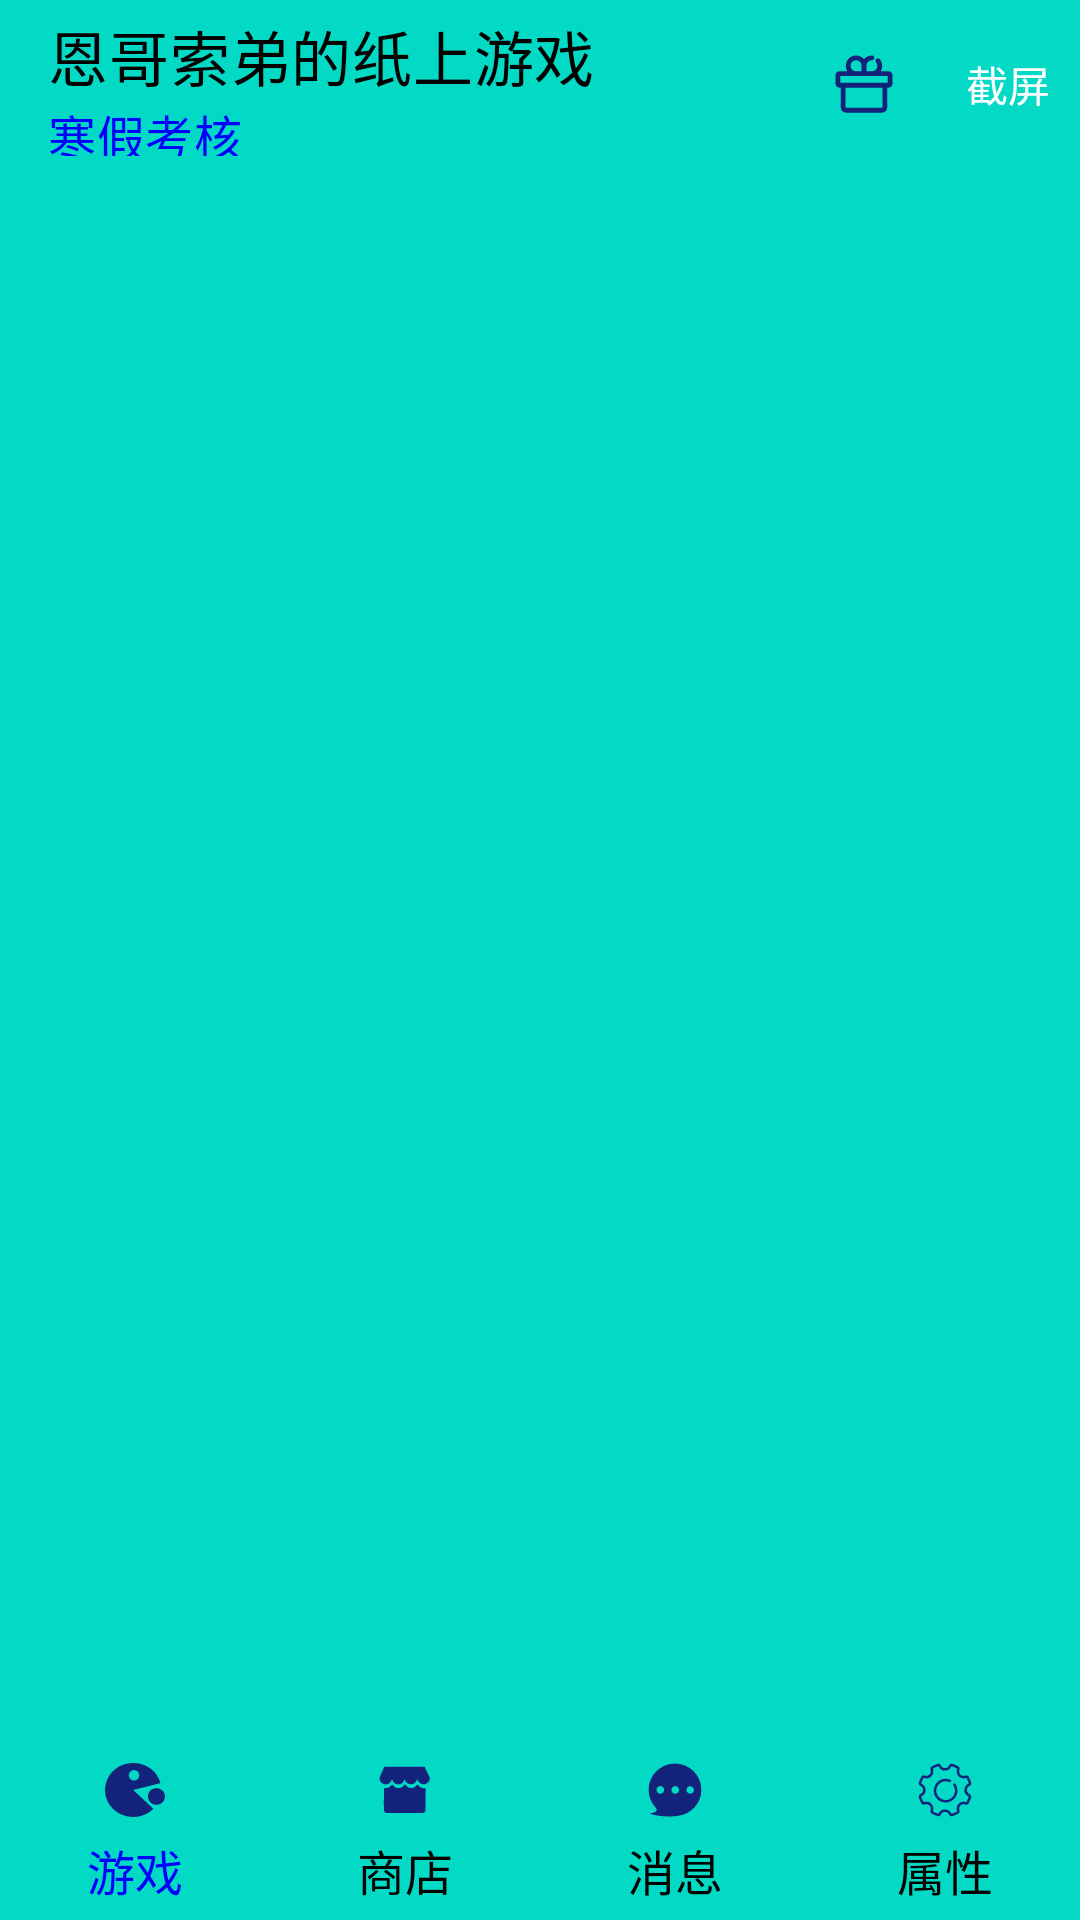

Here is an Android app screen rendered from its layout file. Give the layout XML and the strings, colors and styles it references.
<!-- AndroidManifest.xml: application theme Theme.WinterText -->
<!-- res/layout/activity_main.xml -->
<?xml version="1.0" encoding="utf-8"?>
<androidx.drawerlayout.widget.DrawerLayout xmlns:android="http://schemas.android.com/apk/res/android"
    xmlns:app="http://schemas.android.com/apk/res-auto"
    android:layout_width="match_parent"
    android:layout_height="match_parent"
    android:background="@color/teal_200"
    android:id="@+id/drawer_layout">

    <LinearLayout
        android:id="@+id/main_lin"
        android:layout_width="match_parent"
        android:layout_height="match_parent"
        android:orientation="vertical">
        <androidx.appcompat.widget.Toolbar
            android:id="@+id/toolbar"
            app:navigationIcon="@drawable/ic_baseline_person_24"
            android:layout_width="match_parent"
            app:title="恩哥索弟的纸上游戏"
            app:titleTextColor="@color/black"
            app:subtitle="寒假考核"
            app:menu="@menu/toolbar_menu"
            app:subtitleTextColor="@color/blue"
            android:layout_height="?attr/actionBarSize"
            android:theme="@style/ThemeOverlay.AppCompat.Dark.ActionBar"
            app:popupTheme="@style/ThemeOverlay.AppCompat.Light">
        </androidx.appcompat.widget.Toolbar>

        <androidx.viewpager2.widget.ViewPager2
            android:id="@+id/main_view_pager2"
            android:layout_width="match_parent"
            android:layout_height="0dp"
            android:layout_weight="1"/>
        <RadioGroup
            android:id="@+id/radio_group_main"
            android:layout_width="match_parent"
            android:layout_height="wrap_content"
            android:layout_gravity="bottom"
            android:orientation="horizontal">
            <RadioButton
                android:id="@+id/game"
                android:layout_width="0dp"
                android:layout_height="wrap_content"
                android:layout_weight="1"
                android:button="@null"
                android:checked="true"
                android:drawableTop="@drawable/drawer_select_btn_game"
                android:drawablePadding="5dp"
                android:gravity="center"
                android:paddingTop="5dp"
                android:paddingBottom="5dp"
                android:text="@string/guide_game"
                android:textColor="@drawable/text_select_color"
                android:textSize="16sp"/>
            <RadioButton
                android:id="@+id/store"
                android:layout_width="0dp"
                android:layout_height="wrap_content"
                android:layout_weight="1"
                android:button="@null"
                android:drawableTop="@drawable/drawer_select_btn_store"
                android:drawablePadding="5dp"
                android:gravity="center"
                android:paddingTop="5dp"
                android:paddingBottom="5dp"
                android:text="@string/guide_store"
                android:textColor="@drawable/text_select_color"
                android:textSize="16sp"/>
            <RadioButton
                android:id="@+id/msg"
                android:layout_width="0dp"
                android:layout_height="wrap_content"
                android:layout_weight="1"
                android:button="@null"
                android:drawableTop="@drawable/drawer_select_btn_msg"
                android:drawablePadding="5dp"
                android:gravity="center"
                android:paddingTop="5dp"
                android:paddingBottom="5dp"
                android:text="@string/guide_msg"
                android:textColor="@drawable/text_select_color"
                android:textSize="16sp"/>
            <RadioButton
                android:id="@+id/setting"
                android:layout_width="0dp"
                android:layout_height="wrap_content"
                android:layout_weight="1"
                android:button="@null"
                android:drawableTop="@drawable/drawer_select_btn_setting"
                android:drawablePadding="5dp"
                android:gravity="center"
                android:paddingTop="5dp"
                android:paddingBottom="5dp"
                android:text="@string/guide_setting"
                android:textColor="@drawable/text_select_color"
                android:textSize="16sp"/>
        </RadioGroup>
    </LinearLayout>

    <com.google.android.material.navigation.NavigationView
        android:id="@+id/navigation_view"
        android:layout_width="match_parent"
        android:layout_height="match_parent"
        android:layout_gravity="start"
        app:menu="@menu/nv_menu"
        android:animateLayoutChanges="true"
        android:backgroundTint="@color/green" />
</androidx.drawerlayout.widget.DrawerLayout>
<!-- resources referenced by this layout -->
<resources>
  <color name="blue">#0000FF</color>
  <color name="green">#008000</color>
  <!-- drawable drawer_select_btn_game (drawable) -->
  <?xml version="1.0" encoding="utf-8"?>
  <selector xmlns:android="http://schemas.android.com/apk/res/android">
      <item android:drawable="@drawable/ic_selected_game"
          android:state_checked="true"/>
      <item android:drawable="@drawable/ic_start_game"/>
  </selector>
  <!-- drawable drawer_select_btn_msg (drawable) -->
  <?xml version="1.0" encoding="utf-8"?>
  <selector xmlns:android="http://schemas.android.com/apk/res/android">
  
      <item android:drawable="@drawable/ic_selected_msg"
          android:state_checked="true"/>
      <item android:drawable="@drawable/ic_message"/>
  </selector>
  <!-- drawable drawer_select_btn_setting (drawable) -->
  <?xml version="1.0" encoding="utf-8"?>
  <selector xmlns:android="http://schemas.android.com/apk/res/android">
  
      <item android:drawable="@drawable/ic_selected_setting"
          android:state_checked="true"/>
      <item android:drawable="@drawable/ic_setting"/>
  </selector>
  <!-- drawable drawer_select_btn_store (drawable) -->
  <?xml version="1.0" encoding="utf-8"?>
  <selector xmlns:android="http://schemas.android.com/apk/res/android">
  
      <item android:drawable="@drawable/ic_selected_store"
          android:state_checked="true"/>
      <item android:drawable="@drawable/ic_store"/>
  </selector>
  <!-- drawable text_select_color (drawable) -->
  <?xml version="1.0" encoding="utf-8"?>
  <selector xmlns:android="http://schemas.android.com/apk/res/android">
  
      <item android:color="@color/blue"
          android:state_checked="true"/>
      <item android:color="@color/black"/>
  </selector>
  <string name="guide_game">游戏</string>
  <string name="guide_msg">消息</string>
  <string name="guide_setting">属性</string>
  <string name="guide_store">商店</string>
  <style name="Theme.WinterText" parent="Theme.MaterialComponents.DayNight.NoActionBar">
          
          <item name="colorPrimary">@color/purple_500</item>
          <item name="colorPrimaryVariant">@color/purple_700</item>
          <item name="colorOnPrimary">@color/white</item>
          
          <item name="colorSecondary">@color/teal_200</item>
          <item name="colorSecondaryVariant">@color/teal_700</item>
          <item name="colorOnSecondary">@color/black</item>
          
          <item name="android:statusBarColor" tools:targetApi="l">?attr/colorPrimaryVariant</item>
          
      </style>
  <!-- drawable ic_selected_game (drawable) -->
  <vector xmlns:android="http://schemas.android.com/apk/res/android"
      android:width="20dp"
      android:height="20dp"
      android:viewportWidth="1024"
      android:viewportHeight="1024">
    <path
        android:pathData="M878.22,480.49c-80.72,0 -145.79,63.39 -145.79,142.03 0,78.63 65.07,142.03 145.79,142.03S1024,701.15 1024,622.51c-0.82,-78.64 -65.89,-142.03 -145.78,-142.03zM946.58,394.63C890.57,189.21 704.43,51.2 482.04,51.2c-221.56,0 -408.53,137.21 -465.36,342.63C-40.15,599.24 51.28,807.06 244.01,911.38c192.73,105.11 425.83,73.02 580.67,-78.64l-343.46,-321.76 465.36,-116.35zM406.27,261.43c0,-48.95 40.36,-89.07 88.95,-89.07 49.42,0 88.96,40.12 88.96,89.07 0,48.95 -40.36,89.07 -88.96,89.07 -48.59,-0.8 -88.95,-40.12 -88.95,-89.07z"
        android:fillColor="#13227a"/>
  </vector>
  <!-- not gathered from this repository: default colours our renderer supplied (Android Studio template values) -->
  <color name="purple_500">#FF6200EE</color>
  <color name="purple_700">#FF3700B3</color>
  <color name="teal_200">#FF03DAC5</color>
  <color name="teal_700">#FF018786</color>
  <color name="black">#FF000000</color>
  <color name="white">#FFFFFFFF</color>
</resources>
